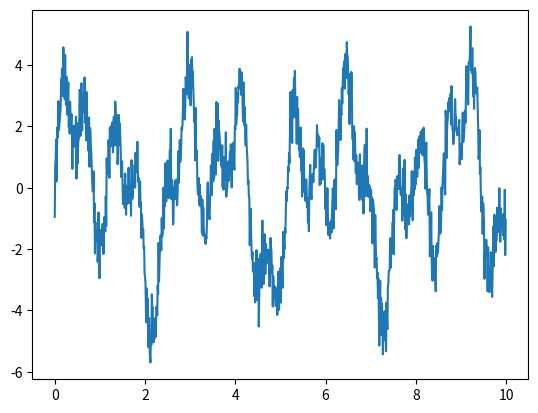

The matplotlib source for this figure: (Note: this script raises an exception after producing the figure.)
import numpy as np
import matplotlib.pyplot as plt

delta_t = 0.01
nombre_echantillons = 1000
temps = np.arange(0,nombre_echantillons)*delta_t

signal = 1.9*np.sin(5*temps)+ 1.5*np.sin(11*temps)+1.7*np.sin(2.3*temps)
signal = signal + np.sqrt(0.3)*np.random.randn(np.size(temps))

plt.plot(temps,signal)


# Filtrage du signal
def Filtre(entree, alpha):
    filtrer = np.zeros(nombre_echantillons)
    for i in filtrer:
        
        filtrer[i] = alpha*entree[i] + (1-alpha)*filtrer[i-1];
    return filtrer;


plt.plot(temps, Filtre(signal,0.1))